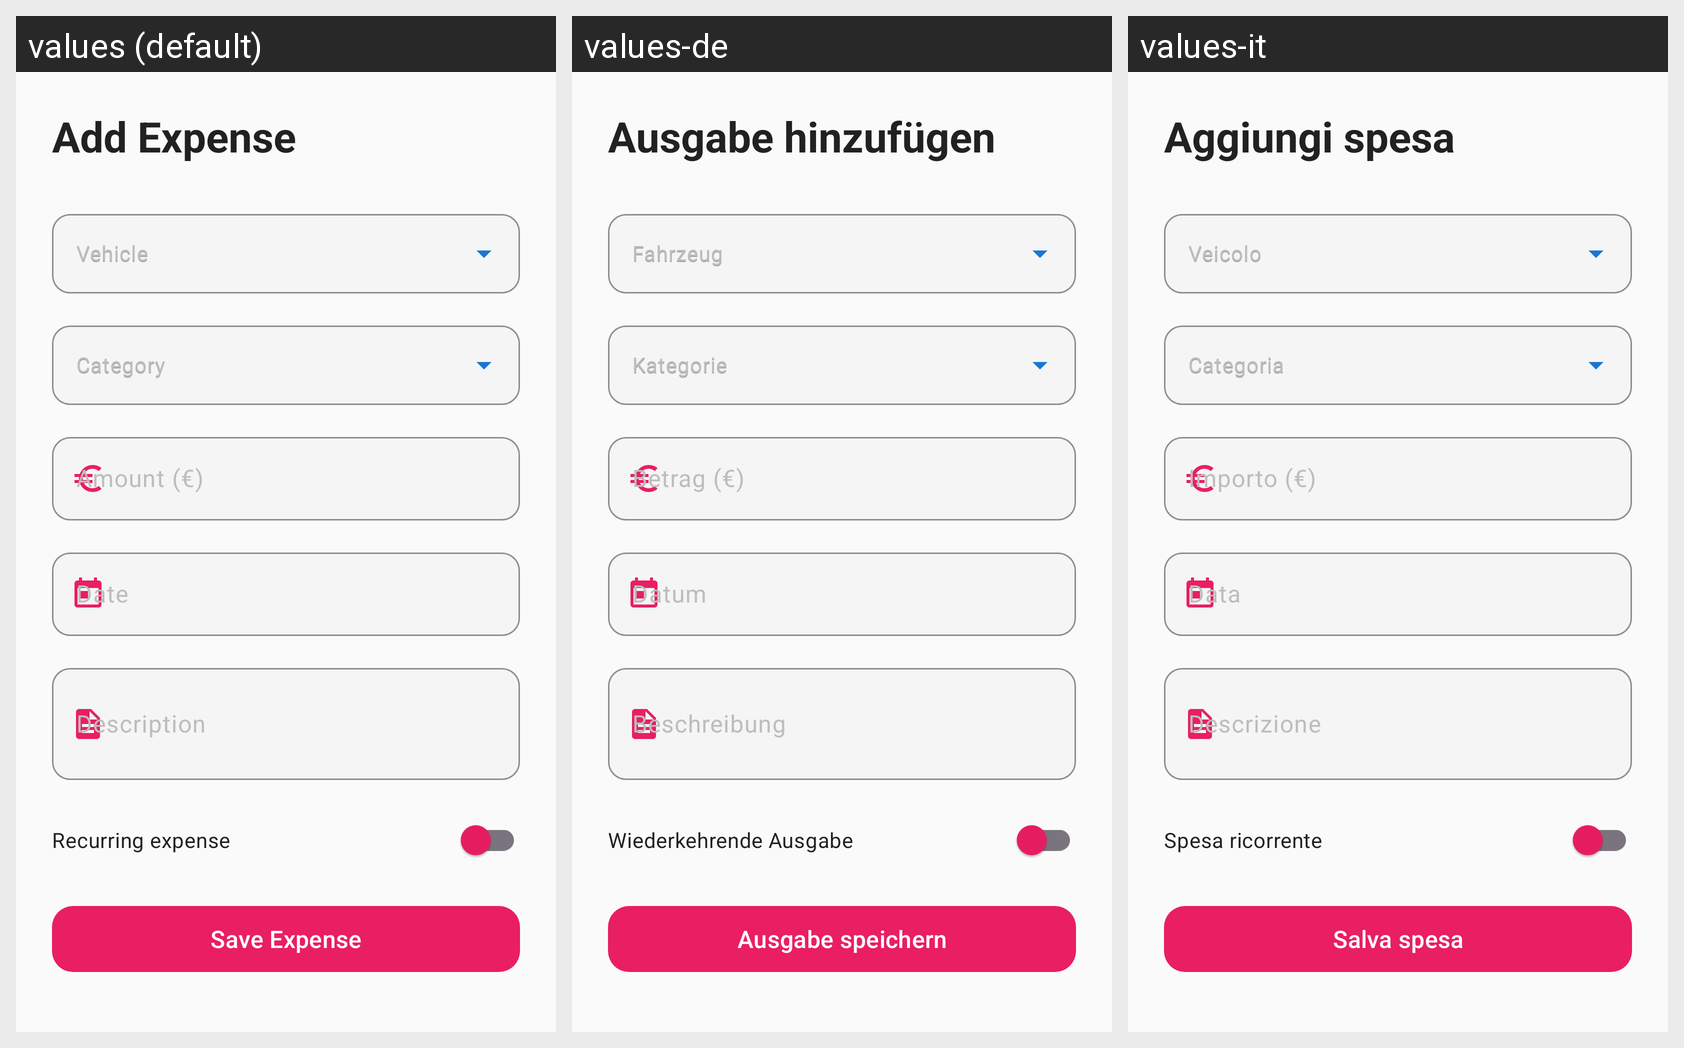

The same Android screen rendered under several of its app's locales, left to right. List the strings drawn on it with the default value and each locale's translation.
Android screen res/layout/fragment_add_expense.xml rendered under 3 locales, left to right: values (default), values-de, values-it. Device: Nexus 5 (rendered at 1080×1920; each locale shown at half size, 540×960, under a caption strip naming it); theme Theme.Geardex.
Other locales in the repository, not shown: values-el, values-es, values-fr.
Strings drawn on this screen, with the default value and each locale's value (text and hints the layout hard-codes, and strings that could not be matched under every locale, appear in the picture but are not listed):

expenses_add
  values: Add Expense
  values-de: Ausgabe hinzufügen
  values-it: Aggiungi spesa

doc_vehicle
  values: Vehicle
  values-de: Fahrzeug
  values-it: Veicolo

expense_category
  values: Category
  values-de: Kategorie
  values-it: Categoria

expense_amount
  values: Amount (€)
  values-de: Betrag (€)
  values-it: Importo (€)

expense_description
  values: Description
  values-de: Beschreibung
  values-it: Descrizione

expense_recurring
  values: Recurring expense
  values-de: Wiederkehrende Ausgabe
  values-it: Spesa ricorrente

expense_save
  values: Save Expense
  values-de: Ausgabe speichern
  values-it: Salva spesa
